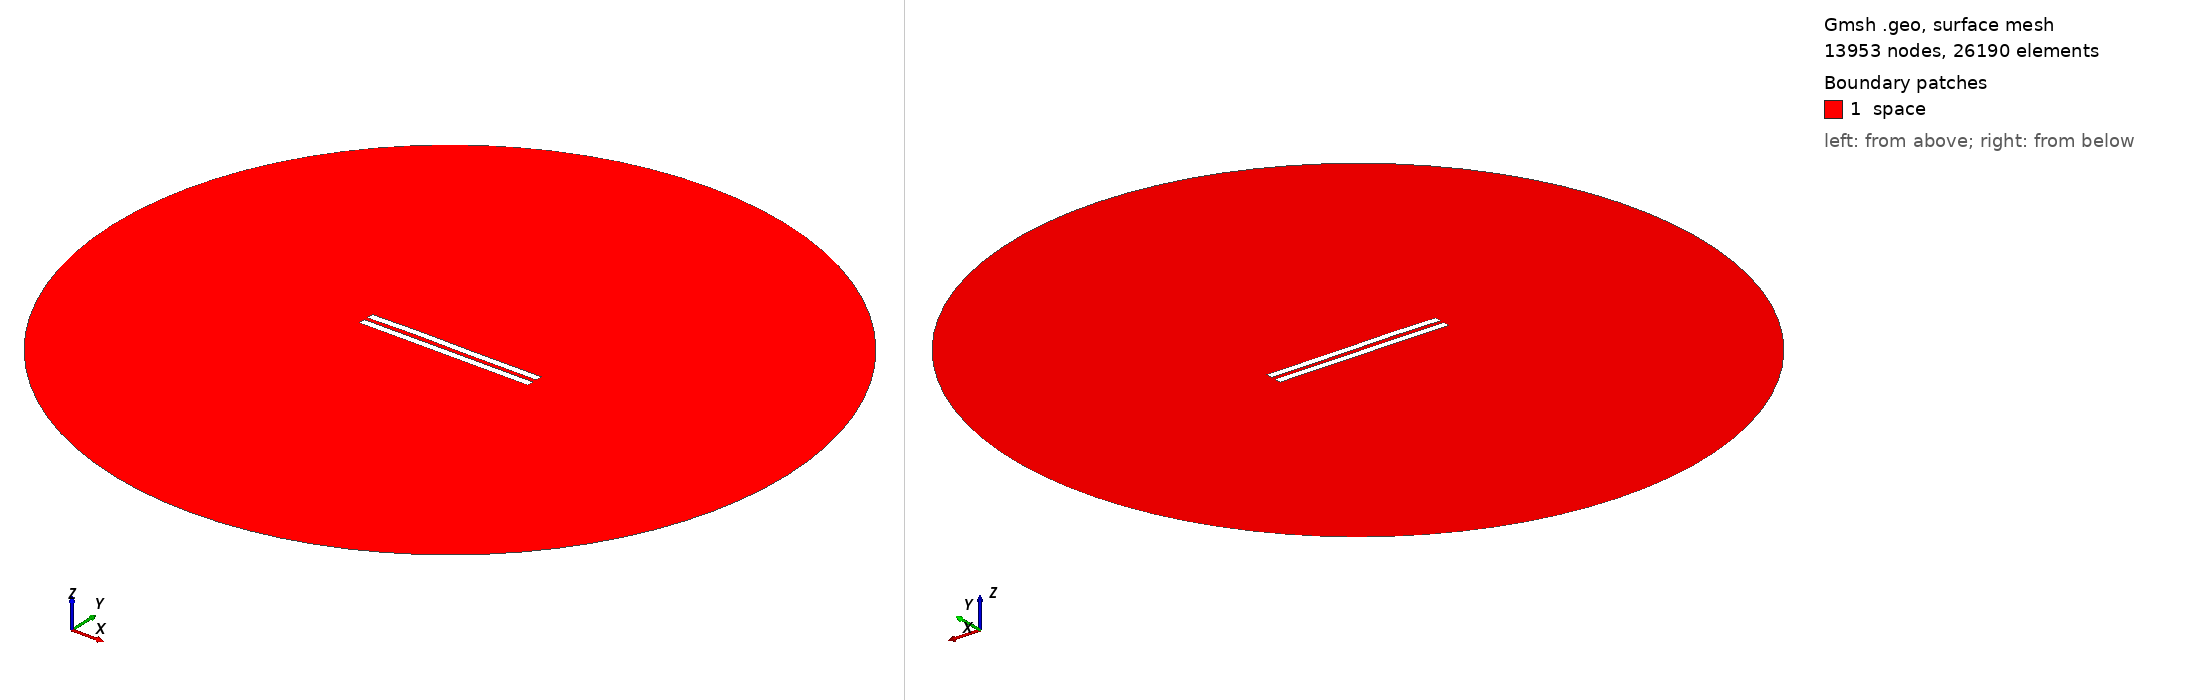

Gmsh geometry script, surface-meshed: 13953 nodes, 26190 surface elements. Boundary patches (legend numbers): 1 space. Left view from above one corner, right view from below the opposite corner. Legend entries are the model's physical surfaces. The drawing asked Gmsh for element sizes between 1% and 20% of the model's largest extent; the script's own settings can give other sizes.

=== 3124.geo (drawn) ===
//---------------------------------------
// Geometry kernel
//---------------------------------------

SetFactory("OpenCASCADE");



//---------------------------------------
// Parameters of the geometry
//---------------------------------------

// Overetch of the upper plate
overetch = 0.0;

// Distance between the plates
distance = 2.5;

// Discretization over the x axis (for the deformation)
nx = 50; 

// Length of the plate
L = 100 - overetch; 

// Number of modes
n = 4; 

// 1st mode coefficient
coeff(1) = 0.15;
beta(1) = 0.596864 * 3.1415926535 / L;

// 2nd mode coefficient
coeff(2) = 0.15;
beta(2) = 1.49418 * 3.1415926535 / L;

// 3rd mode coefficient
coeff(3) = 0.15;
beta(3) = 2.50025 * 3.1415926535 / L;

// 4th mode coefficient
coeff(4) = 0.07499999999999998;
beta(4) = 3.49999 * 3.1415926535 / L;



//---------------------------------------
// Upper plate (deformed rectangle)
//---------------------------------------

// Coordiantes of the upper plate
xmin = -50;
xmax = 50 - overetch;

// Height of the upper plate
yheight = 4 - 2 * overetch;

// Indexes of the points
UpperID[] = {};
LowerID[] = {};
LeftID[] = {};
RightID[] = {};

// Point index
p = 1;

// Horizontal edges
For i In {1:nx}
    x = xmin + (i-1)*(xmax - xmin)/(nx-1);

    y_bottom = distance / 2 + overetch;
    For j In {1:n}
        C = (Cosh(beta(j)*L) + Cos(beta(j)*L)) / (Sinh(beta(j)*L) + Sin(beta(j)*L));
        y_bottom  = y_bottom + coeff(j) * (Cosh(beta(j)*(x+50)) - Cos(beta(j)*(x+50)) - C * (Sinh(beta(j)*(x+50)) - Sin(beta(j)*(x+50))));
    EndFor

    y_top = y_bottom + yheight;

    Point(p) = {x, y_top, 0, 1.0};
    UpperID[i] = p;
    p = p + 1;

    Point(p) = {x, y_bottom, 0, 1.0};
    LowerID[i] = p;
    p = p + 1;
EndFor

// Create point lists
UpperPts[] = {}; LowerPts[] = {};
For i In {1:nx}
  UpperPts[] += {UpperID[i]};
  LowerPts[] += {LowerID[i]};
EndFor

// Build splines
Spline(1) = {UpperPts[]};
Spline(2) = {LowerPts[]};
Line(3) = {LowerPts[nx-1], UpperPts[nx-1]};
Line(4) = {LowerPts[0], UpperPts[0]};

// Build the plane surface
Curve Loop(1) = {2, 3, -1, -4};
Plane Surface(1) = {1};



//---------------------------------------
// Lower plate (rectangle)
//---------------------------------------

// Vertices
Point(1001) = {-50, -1, 0, 1.0};
Point(1002) = { 50, -1, 0, 1.0};
Point(1003) = { 50,  -5, 0, 1.0};
Point(1004) = {-50,  -5, 0, 1.0};

// Edges
Line(5) = {1001, 1002};
Line(6) = {1002, 1003};
Line(7) = {1003, 1004};
Line(8) = {1004, 1001};

// Plane surface
Line Loop(2) = {5, 6, 7, 8};
Plane Surface(2) = {2}; 



//---------------------------------------
// Outer (fictious) boundary
//---------------------------------------

// Points
Point(1005) = {0, 0, 0};       // Center
Point(1006) = {200, 0, 0};     // Start point
Point(1007) = {0, 200, 0};     // 90 degrees
Point(1008) = {-200, 0, 0};    // 180 degrees
Point(1009) = {0, -200, 0};    // 270 degrees

// Circle arcs (each needs start, center, end)
Circle(9) = {1006, 1005, 1007};
Circle(10) = {1007, 1005, 1008};
Circle(11) = {1008, 1005, 1009};
Circle(12) = {1009, 1005, 1006};

// Plane surface for the entire domain
Curve Loop(3) = {9, 10, 11, 12};
Surface(3) = {3};

// Subtract the plates from the whole domain to obtain the actual domain where we want to solve the equations
BooleanDifference{ Surface{3}; Delete; }{ Surface{1}; Surface{2}; Delete; }




//---------------------------------------
// Transfinite Lines/Curves
//---------------------------------------

// Set the number of points on the boundaries
r = 7;

// Plates
Transfinite Curve {1, 2} = 50*r Using Progression 1;
Transfinite Curve {3, 4} = 2*r Using Progression 1;
Transfinite Line {5, 7} = 50*r Using Progression 1;
Transfinite Line {6, 8} = 2*r Using Progression 1;

// Outer boundary
Transfinite Line {9, 10, 11, 12} = 20 Using Progression 1;



//---------------------------------------
// Physical groups
//---------------------------------------                

// Physical curves (boundaries)
Physical Line("force_segment", 10) = {2};
Physical Line("upper_plate", 11) = {1, 3, 4};
Physical Line("lower_plate", 12) = {5, 6, 7, 8};
Physical Line("boundary", 20) = {9, 10, 11, 12};

// Physical Surfaces
Physical Surface("space", 30) = {3};



//---------------------------------------
// 6. Generate the Mesh
//---------------------------------------

// 2D mesh generation
Mesh 2;
